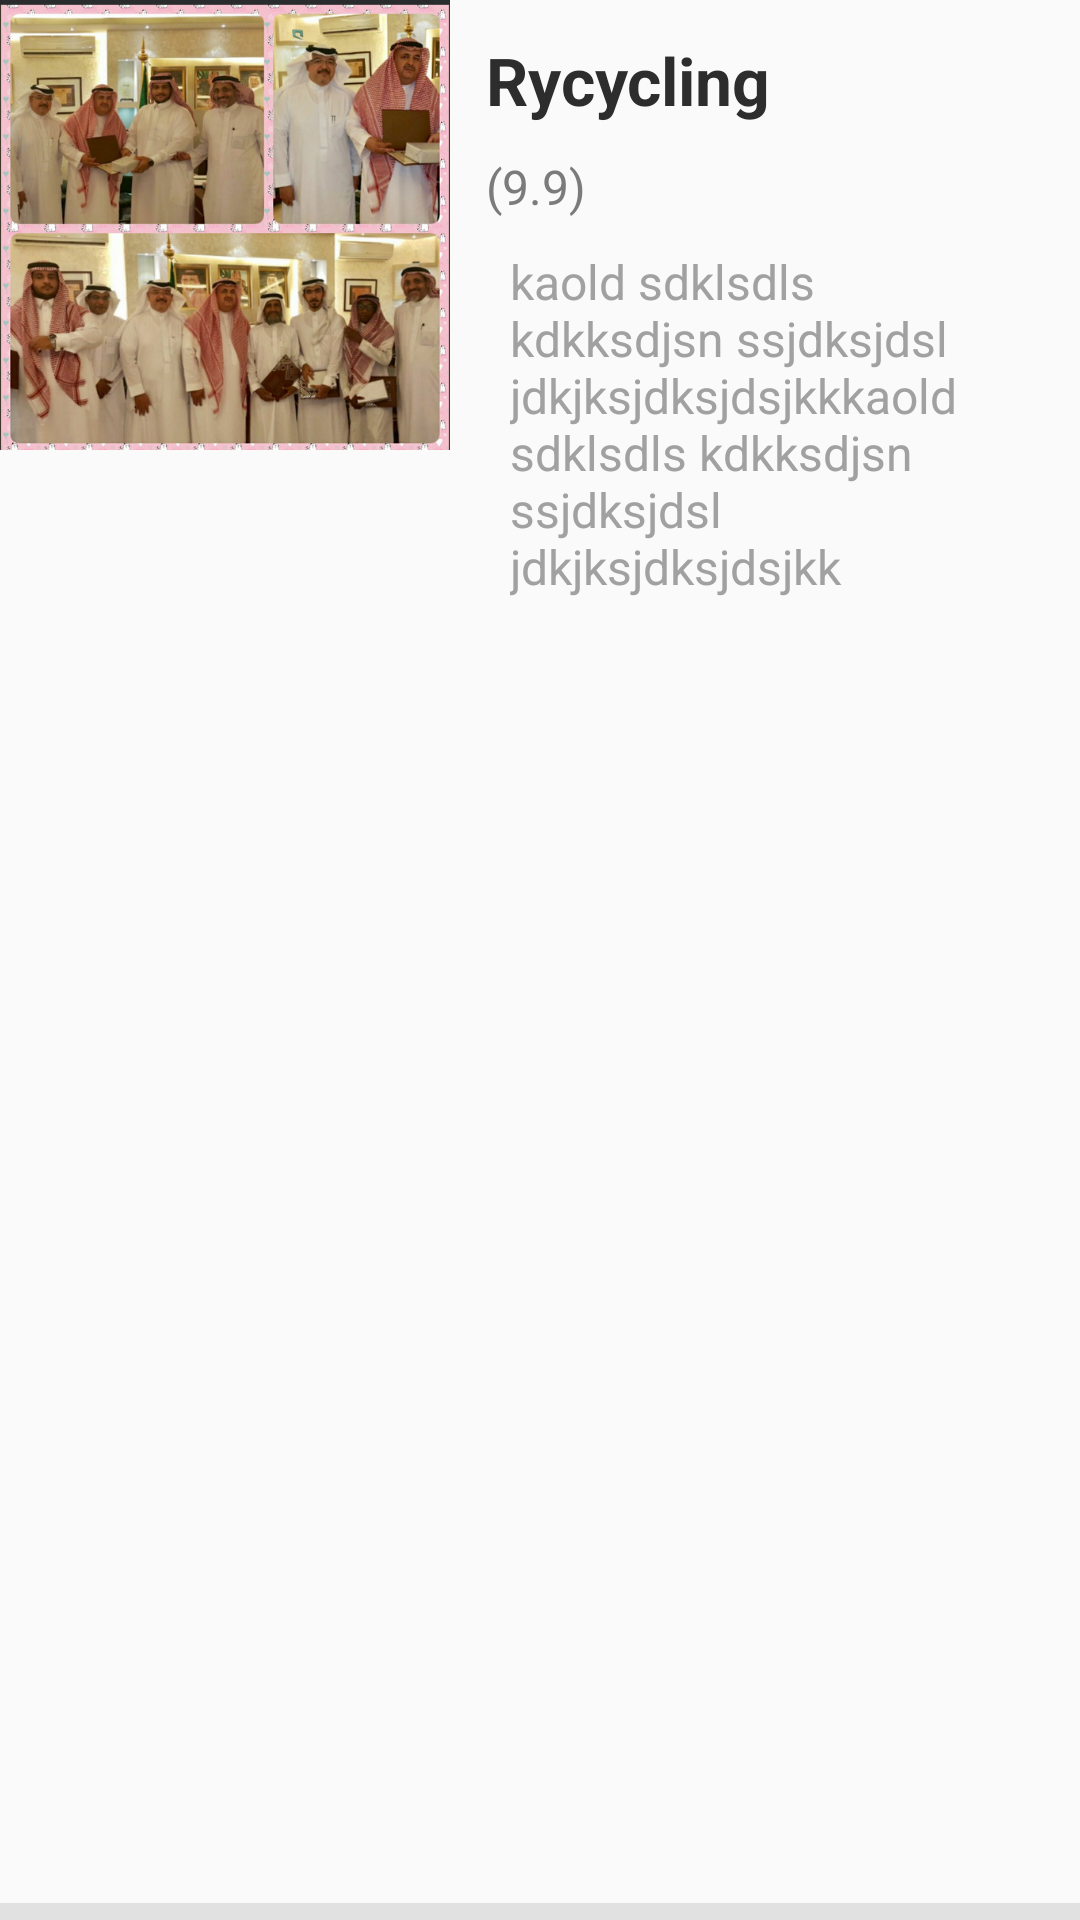

Write the Android layout XML for this screen, with the resource values it uses.
<!-- AndroidManifest.xml: application theme AppTheme -->
<!-- res/layout/recycle_item.xml -->
<?xml version="1.0" encoding="utf-8"?>
<LinearLayout xmlns:android="http://schemas.android.com/apk/res/android"
    android:orientation="vertical"
    android:layout_width="match_parent"
    android:layout_height="185dp">

    <LinearLayout
        android:layout_width="match_parent"
        android:layout_height="match_parent"
        android:orientation="horizontal">

        <ImageView
            android:id="@+id/movimg"
            android:layout_width="150dp"
            android:layout_height="150dp"
            android:src="@drawable/new1"
            android:scaleType="centerCrop"/>

        <LinearLayout
            android:padding="10dp"
            android:layout_width="match_parent"
            android:orientation="vertical"
            android:layout_height="wrap_content">


            <TextView
                android:id="@+id/Tital"

                android:layout_width="match_parent"
                android:layout_height="wrap_content"
                android:layout_marginLeft="2dp"
                android:layout_marginTop="2dp"
                android:textSize="22dp"
                android:textColor="#2d2d2d"
                android:text="Rycycling"
                android:textStyle="bold"/>


            <TextView
                android:id="@+id/num"
                android:layout_width="match_parent"
                android:layout_height="wrap_content"
                android:layout_marginLeft="2dp"
                android:layout_marginTop="10dp"
                android:textSize="16dp"
                android:textColor="#7b7b7b"
                android:text="(9.9)"/>

            <TextView
                android:id="@+id/comment"

                android:layout_width="match_parent"
                android:layout_height="wrap_content"
                android:layout_marginTop="10dp"
                android:layout_marginLeft="10dp"
                android:textSize="16dp"
                android:text="kaold sdklsdls kdkksdjsn ssjdksjdsl jdkjksjdksjdsjkkkaold sdklsdls kdkksdjsn ssjdksjdsl jdkjksjdksjdsjkk"
                android:textColor="#a1a1a1"
                />

        </LinearLayout>

    </LinearLayout>
    <View
        android:layout_marginTop="-6dp"
        android:layout_width="match_parent"
        android:layout_height="8dp"
        android:background="#e1e1e1"/>

</LinearLayout>
<!-- resources referenced by this layout -->
<resources>
  <!-- drawable new1: png bitmap (drawable, 879853 bytes) -->
  <style name="AppTheme" parent="Theme.AppCompat.Light.DarkActionBar">
          
          <item name="colorPrimary">@color/colorPrimary</item>
          <item name="colorPrimaryDark">@color/colorPrimaryDark</item>
          <item name="colorAccent">@color/colorAccent</item>
      </style>
  <color name="colorPrimary">#38a688</color>
  <color name="colorPrimaryDark">#303F9F</color>
  <color name="colorAccent">#FF4081</color>
</resources>
